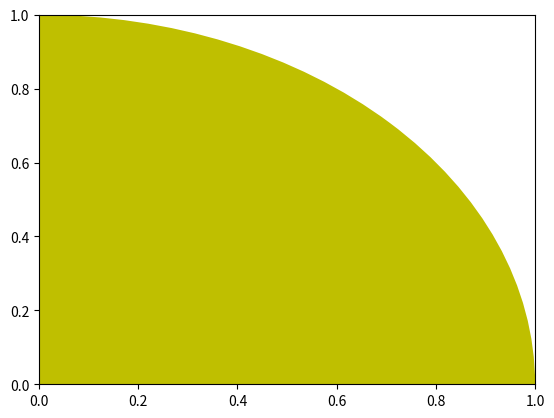

Recreate this plot in Python.

import matplotlib as mat
#matplotlib.use('Agg')
import matplotlib.pyplot as plt

plt.axes()

def circleplot(radius):
    circle = plt.Circle((0,0),radius, fc='y')    
    plt.gca().add_patch(circle)
    #plt.savefig('circle.png')
    plt.show()
    
#plt.axis('scaled')
    
circleplot(1)

